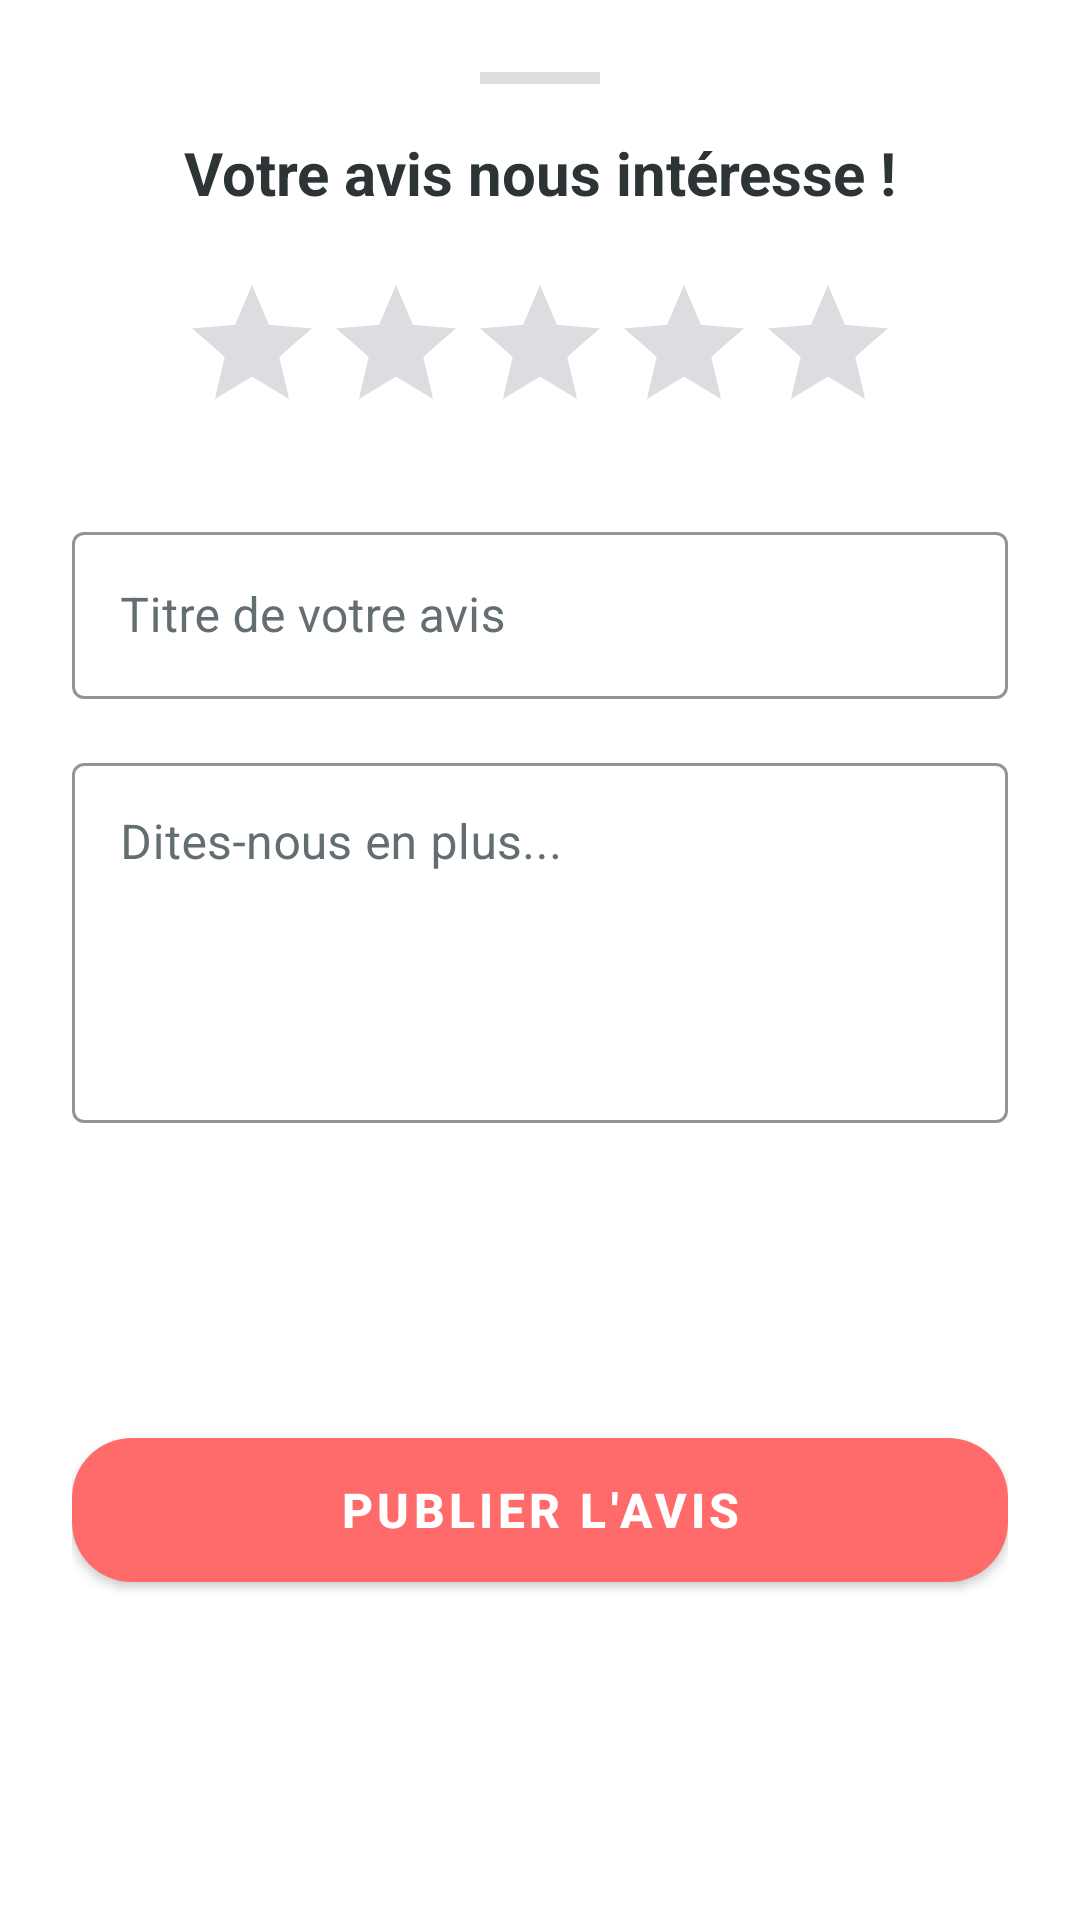

Here is an Android app screen rendered from its layout file. Give the layout XML and the strings, colors and styles it references.
<!-- AndroidManifest.xml: application theme Theme.Smeal -->
<!-- res/layout/dialog_add_avis.xml -->
<?xml version="1.0" encoding="utf-8"?>
<androidx.constraintlayout.widget.ConstraintLayout xmlns:android="http://schemas.android.com/apk/res/android"
    xmlns:app="http://schemas.android.com/apk/res-auto"
    android:layout_width="match_parent"
    android:layout_height="wrap_content"
    android:background="@drawable/glass_background"
    android:elevation="16dp"
    android:padding="24dp">

    
    <View
        android:id="@+id/vHandle"
        android:layout_width="40dp"
        android:layout_height="4dp"
        android:background="#DCDDE1"
        android:layout_marginBottom="16dp"
        app:layout_constraintTop_toTopOf="parent"
        app:layout_constraintStart_toStartOf="parent"
        app:layout_constraintEnd_toEndOf="parent" />

    <TextView
        android:id="@+id/tvTitleDialog"
        android:layout_width="match_parent"
        android:layout_height="wrap_content"
        android:layout_marginTop="16dp"
        android:text="Votre avis nous intéresse !"
        android:textColor="#2D3436"
        android:textSize="20sp"
        android:textStyle="bold"
        android:textAlignment="center"
        app:layout_constraintTop_toBottomOf="@id/vHandle" />

    
    <RatingBar
        android:id="@+id/rbAvis"
        style="?android:attr/ratingBarStyle"
        android:layout_width="wrap_content"
        android:layout_height="wrap_content"
        android:layout_marginTop="20dp"
        android:numStars="5"
        android:progressTint="#FF6B6B"
        android:secondaryProgressTint="#FF6B6B"
        android:progressBackgroundTint="#DCDDE1"
        android:stepSize="1"
        app:layout_constraintEnd_toEndOf="parent"
        app:layout_constraintStart_toStartOf="parent"
        app:layout_constraintTop_toBottomOf="@id/tvTitleDialog" />

    
    <com.google.android.material.textfield.TextInputLayout
        android:id="@+id/tilTitre"
        style="@style/Widget.MaterialComponents.TextInputLayout.OutlinedBox"
        android:layout_width="match_parent"
        android:layout_height="wrap_content"
        android:layout_marginTop="24dp"
        android:hint="Titre de votre avis"
        android:textColorHint="#636E72"
        app:hintTextColor="#2D3436"
        app:boxStrokeColor="#FF6B6B"
        app:layout_constraintTop_toBottomOf="@id/rbAvis">

        <com.google.android.material.textfield.TextInputEditText
            android:id="@+id/etTitreAvis"
            android:layout_width="match_parent"
            android:layout_height="wrap_content"
            android:textColor="#2D3436" />
    </com.google.android.material.textfield.TextInputLayout>

    <com.google.android.material.textfield.TextInputLayout
        android:id="@+id/tilDesc"
        style="@style/Widget.MaterialComponents.TextInputLayout.OutlinedBox"
        android:layout_width="match_parent"
        android:layout_height="wrap_content"
        android:layout_marginTop="16dp"
        android:hint="Dites-nous en plus..."
        android:textColorHint="#636E72"
        app:hintTextColor="#2D3436"
        app:boxStrokeColor="#FF6B6B"
        app:layout_constraintTop_toBottomOf="@id/tilTitre">

        <com.google.android.material.textfield.TextInputEditText
            android:id="@+id/etDescAvis"
            android:layout_width="match_parent"
            android:layout_height="120dp"
            android:gravity="top"
            android:inputType="textMultiLine"
            android:textColor="#2D3436" />
    </com.google.android.material.textfield.TextInputLayout>

    <com.google.android.material.button.MaterialButton
        android:id="@+id/btnSubmitAvis"
        android:layout_width="match_parent"
        android:layout_height="60dp"
        android:layout_marginTop="32dp"
        android:layout_marginBottom="16dp"
        android:text="PUBLIER L'AVIS"
        android:textSize="16sp"
        android:textStyle="bold"
        app:cornerRadius="20dp"
        app:backgroundTint="#FF6B6B"
        app:layout_constraintTop_toBottomOf="@id/tilDesc"
        app:layout_constraintBottom_toBottomOf="parent"/>

</androidx.constraintlayout.widget.ConstraintLayout>
<!-- resources referenced by this layout -->
<resources>
  <!-- drawable glass_background (drawable) -->
  <?xml version="1.0" encoding="utf-8"?>
  <shape xmlns:android="http://schemas.android.com/apk/res/android">
      
      <solid android:color="#F2FFFFFF" /> 
      <corners android:radius="24dp" />
      <stroke android:width="1.5dp" android:color="#FFFFFF" /> 
  </shape>
  <style name="Theme.Smeal" parent="Theme.MaterialComponents.DayNight.NoActionBar">
          
          <item name="colorPrimary">#FF6B6B</item>
          <item name="colorPrimaryVariant">#FF6B6B</item>
          <item name="colorOnPrimary">@color/white</item>
          
          <item name="colorSecondary">#2D3436</item>
          <item name="colorSecondaryVariant">#2D3436</item>
          <item name="colorOnSecondary">@color/white</item>
          
          <item name="android:statusBarColor">#F8F9FA</item>
          <item name="android:windowLightStatusBar">true</item>
          
      </style>
  <color name="white">#FFFFFFFF</color>
</resources>
